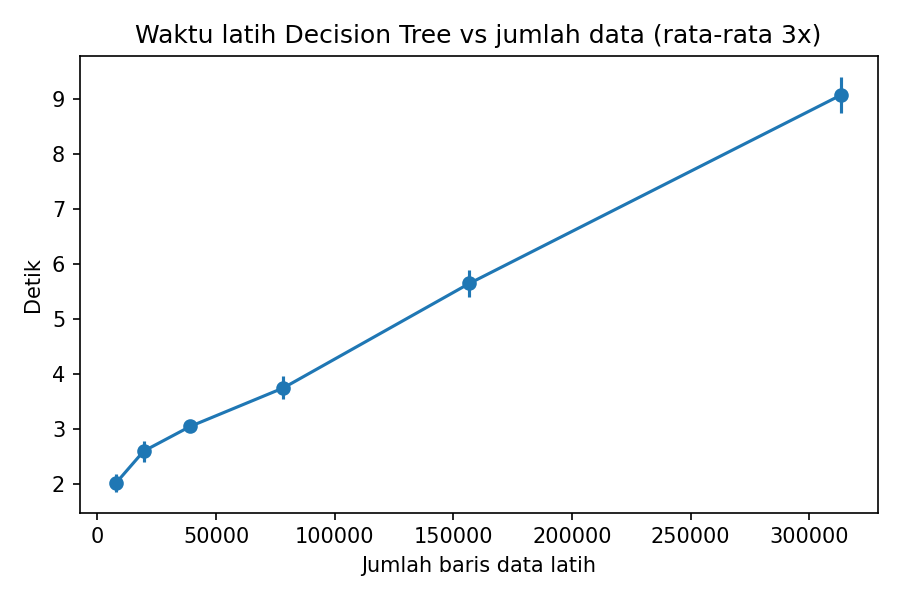

The file beside this chart, header and first rows:
scale, train_rows, fit_seconds_mean, fit_seconds_std, test_f1
0.1, 7827, 2.01, 0.16, 0.7595
0.25, 19486, 2.59, 0.19, 0.7859
0.5, 39121, 3.04, 0.05, 0.8157
1.0, 78357, 3.74, 0.21, 0.8455
2.0, 156714, 5.64, 0.25, 
4.0, 313428, 9.07, 0.33, 
